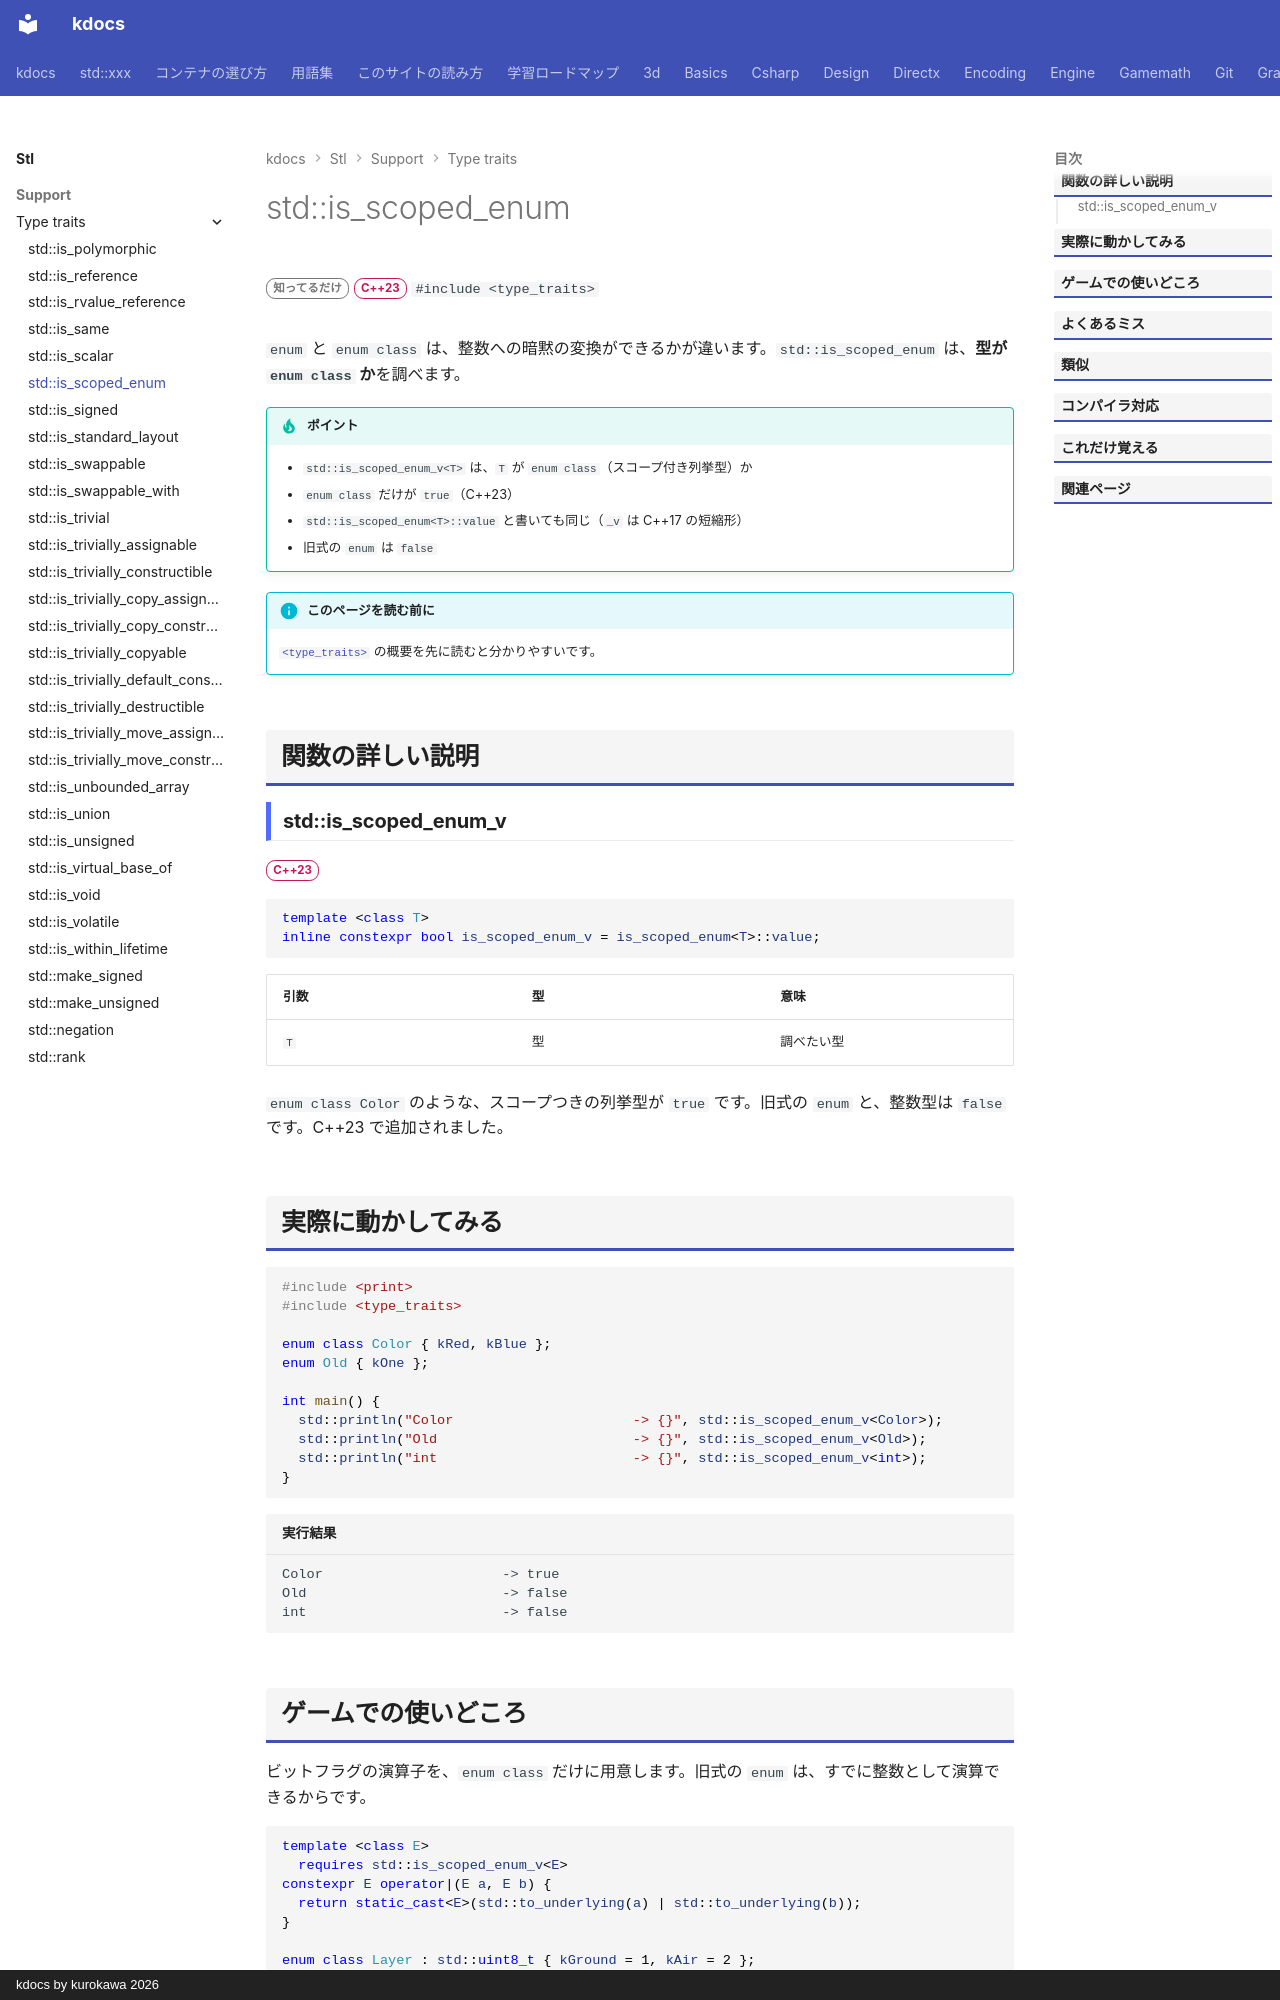

repository: qwzxdf/kdocs · page: stl/support/type_traits/is_scoped_enum/index.html · generator: mkdocs · copyright: kdocs by kurokawa 2026

---
title: std::is_scoped_enum
summary: "型がスコープ付き列挙型（`enum class`）かを調べる。"
order: 900
group: 型の性質（<type_traits>）
tags:
  - 型・言語サポート
---

# std::is_scoped_enum

<div class="page-badges" markdown>
<span class="rank rank-rare">知ってるだけ</span>
<span class="ver ver-23">C++23</span>
`#include <type_traits>`
</div>

`enum` と `enum class` は、整数への暗黙の変換ができるかが違います。`std::is_scoped_enum` は、<strong>型が `enum class` か</strong>を調べます。

!!! tip "ポイント"
    - `std::is_scoped_enum_v<T>` は、`T` が `enum class`（スコープ付き列挙型）か
    - `enum class` だけが `true`（C++23）
    - `std::is_scoped_enum<T>::value` と書いても同じ（`_v` は C++17 の短縮形）
    - 旧式の `enum` は `false`

!!! info "このページを読む前に"
    [`<type_traits>`](../type_traits.md) の概要を先に読むと分かりやすいです。

## 関数の詳しい説明

### std::is_scoped_enum_v {#is_scoped_enum}

<span class="ver ver-23">C++23</span>

```cpp
template <class T>
inline constexpr bool is_scoped_enum_v = is_scoped_enum<T>::value;
```

| 引数 | 型 | 意味 |
| --- | --- | --- |
| `T` | 型 | 調べたい型 |

`enum class Color` のような、スコープつきの列挙型が `true` です。旧式の `enum` と、整数型は `false` です。C++23 で追加されました。

## 実際に動かしてみる

```cpp
#include <print>
#include <type_traits>

enum class Color { kRed, kBlue };
enum Old { kOne };

int main() {
  std::println("Color                      -> {}", std::is_scoped_enum_v<Color>);
  std::println("Old                        -> {}", std::is_scoped_enum_v<Old>);
  std::println("int                        -> {}", std::is_scoped_enum_v<int>);
}
```

```text title="実行結果"
Color                      -> true
Old                        -> false
int                        -> false
```
